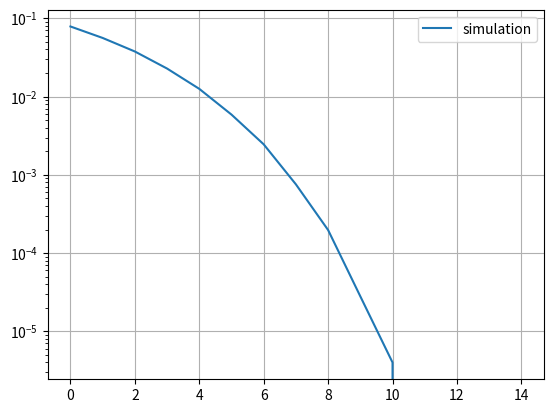

This chart was generated by the following Python code:
import numpy as np 
import matplotlib.pyplot as plt

N=1000000
EbnodB=range(0,15)
ber=[]
for eb in EbnodB:
    Ebno=10**(eb/10)
    tx=2*(np.random.randn(N)>0.5)-1
    noise=np.random.randn(N)/np.sqrt(2*Ebno)
    rx=tx+noise
    rx_bits=np.sign(rx)
    errors=np.sum(tx!=rx_bits)
    ber.append(errors/N)
plt.semilogy(EbnodB,ber,label="simulation")
plt.grid()
plt.legend()
plt.show()
